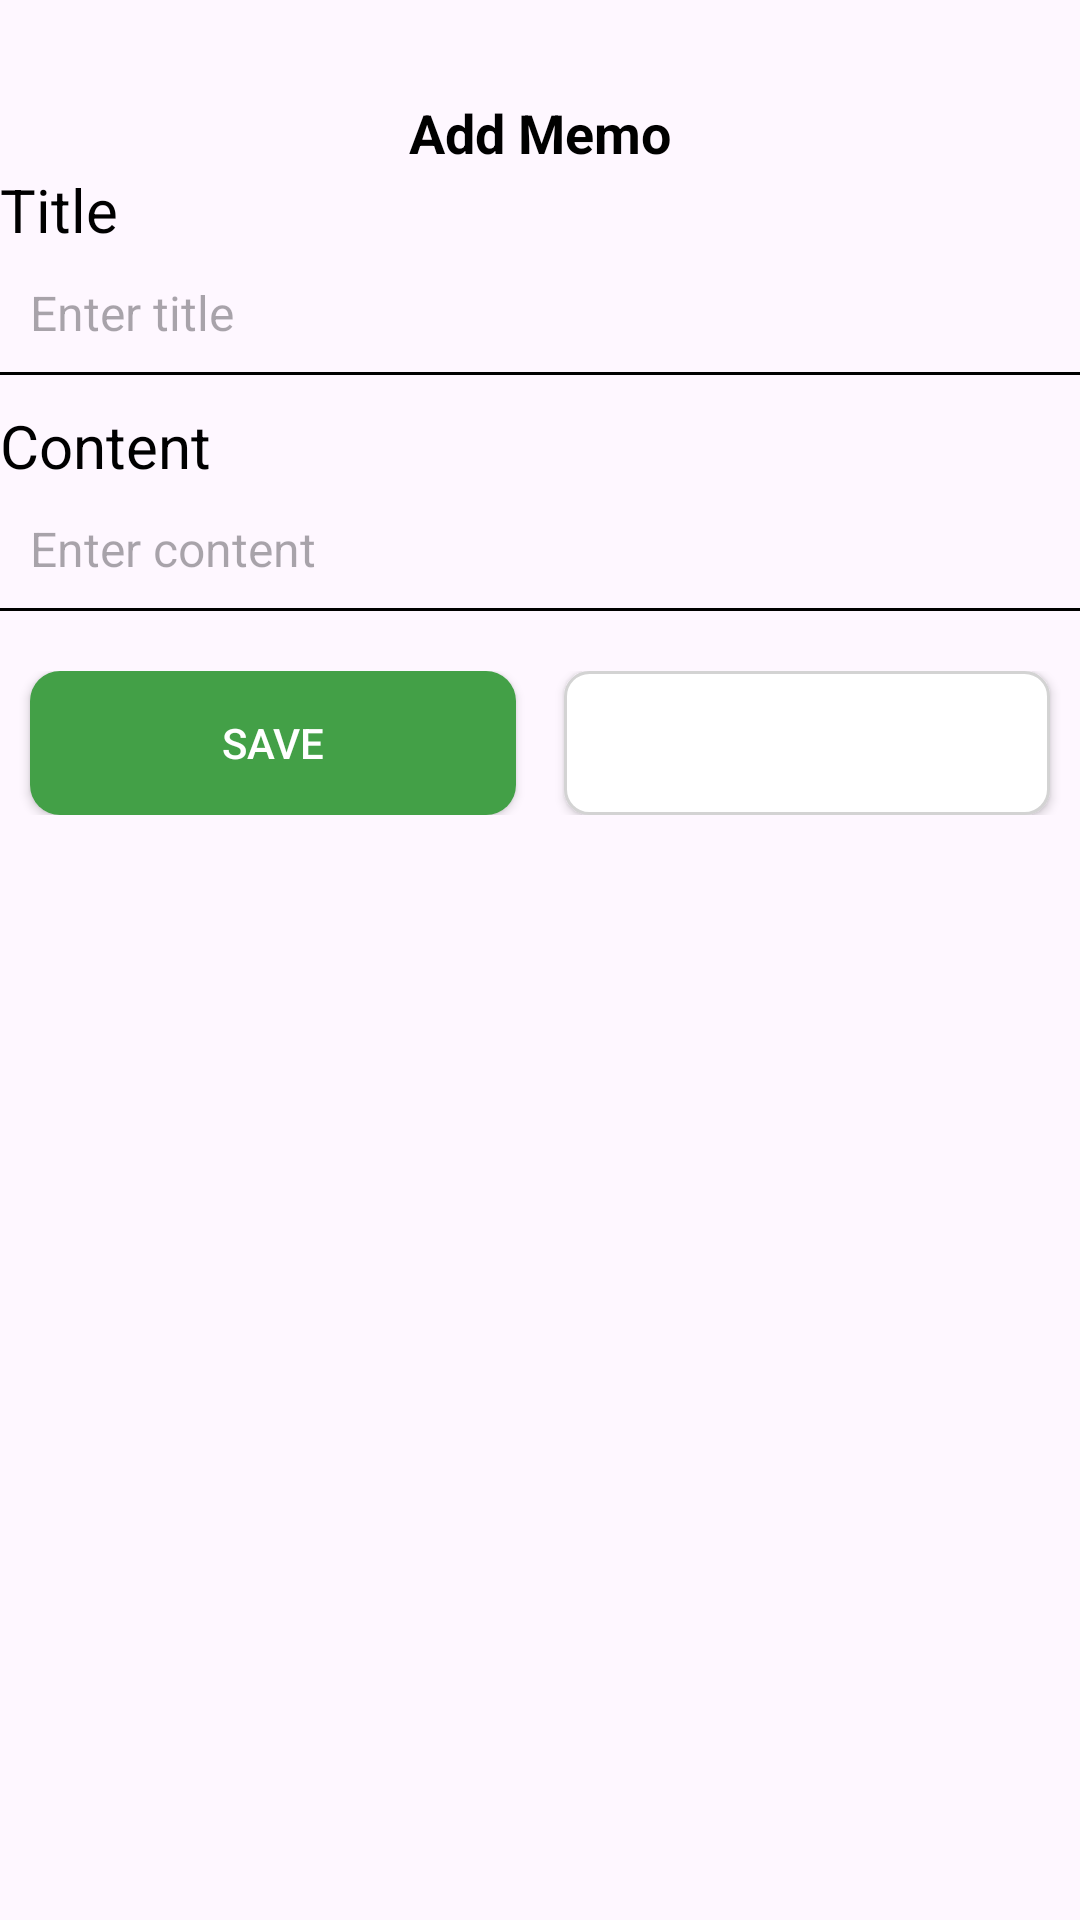

Produce the Android XML layout that renders to this screen, including the resource entries it uses.
<!-- AndroidManifest.xml: application theme Theme.Konserve -->
<!-- res/layout/dialog_add_memo.xml -->
<?xml version="1.0" encoding="utf-8"?>
<androidx.constraintlayout.widget.ConstraintLayout xmlns:android="http://schemas.android.com/apk/res/android"
    android:layout_width="match_parent"
    android:layout_height="match_parent"
    android:background="@drawable/rounded_dialog_background"
    xmlns:app="http://schemas.android.com/apk/res-auto">

    <TextView
        android:id="@+id/dialogTitle"
        android:layout_width="wrap_content"
        android:layout_height="wrap_content"
        android:text="Add Memo"
        android:textSize="18sp"
        android:textStyle="bold"
        android:textColor="@android:color/black"
        android:layout_marginBottom="12dp"
        android:layout_marginTop="32dp"
        app:layout_constraintTop_toTopOf="parent"
        app:layout_constraintStart_toStartOf="parent"
        app:layout_constraintEnd_toEndOf="parent"/>

    <androidx.appcompat.widget.AppCompatTextView
        android:id="@+id/titleTextView"
        android:layout_width="match_parent"
        android:layout_height="wrap_content"
        android:text="Title"
        android:textColor="@color/black"
        android:textSize="20sp"
        android:layout_marginBottom="4dp"
        app:layout_constraintTop_toBottomOf="@id/dialogTitle"/>

    <androidx.appcompat.widget.AppCompatEditText
        android:id="@+id/memoTitleInput"
        android:layout_width="400dp"
        android:layout_height="wrap_content"
        android:layout_marginBottom="16dp"
        android:autofillHints="username"
        android:hint="Enter title"
        android:background="@drawable/bottom_stroke"
        android:inputType="textPersonName"
        android:padding="10dp"
        android:textColor="@color/black"
        app:layout_constraintTop_toBottomOf="@id/titleTextView"
        app:layout_constraintStart_toStartOf="parent"
        android:textSize="16sp" />

    <androidx.appcompat.widget.AppCompatTextView
        android:id="@+id/memoContent"
        android:layout_width="match_parent"
        android:layout_height="wrap_content"
        android:text="Content"
        android:layout_marginTop="10dp"
        android:textColor="@color/black"
        android:textSize="20sp"
        app:layout_constraintTop_toBottomOf="@id/memoTitleInput"
        android:layout_marginBottom="4dp" />

    <androidx.appcompat.widget.AppCompatEditText
        android:id="@+id/memoContentInput"
        android:layout_width="400dp"
        android:layout_height="wrap_content"
        android:layout_marginBottom="16dp"
        android:autofillHints="username"
        android:hint="Enter content"
        android:background="@drawable/bottom_stroke"
        android:inputType="textPersonName"
        android:padding="10dp"
        android:textColor="@color/black"
        android:paddingBottom="20dp"
        app:layout_constraintTop_toBottomOf="@id/memoContent"
        app:layout_constraintStart_toStartOf="parent"
        android:textSize="16sp" />




































    <LinearLayout
        android:layout_width="0dp"
        android:layout_height="wrap_content"
        android:layout_marginTop="20dp"
        app:layout_constraintTop_toBottomOf="@id/memoContentInput"
        app:layout_constraintStart_toStartOf="parent"
        app:layout_constraintEnd_toEndOf="parent"
        android:orientation="horizontal"
        android:gravity="center">

        <Button
            android:id="@+id/saveMemoButton"
            android:layout_width="0dp"
            android:layout_height="wrap_content"
            android:layout_weight="1"
            android:layout_marginStart="10dp"
            android:background="@drawable/button_green_background"
            android:text="Save"
            android:layout_marginEnd="8dp"
            android:textColor="@android:color/white"/>

        <Button
            android:id="@+id/cancelMemoButton"
            android:layout_width="0dp"
            android:layout_height="wrap_content"
            android:layout_weight="1"
            android:layout_marginEnd="10dp"
            android:background="@drawable/button_white_background"
            android:text="Cancel"
            android:textColor="@android:color/white"
            android:layout_marginStart="8dp"/>
    </LinearLayout>

</androidx.constraintlayout.widget.ConstraintLayout>
<!-- resources referenced by this layout -->
<resources>
  <color name="black">#FF000000</color>
  <!-- drawable bottom_stroke (drawable) -->
  <?xml version="1.0" encoding="utf-8"?>
  <layer-list xmlns:android="http://schemas.android.com/apk/res/android">
      <item
          android:top="-6dp"
          android:left="-6dp"
          android:right="-6dp"
          android:bottom="0dp">
  
          <shape android:shape="rectangle">
  
              <stroke
                  android:width="1dp"
                  android:color="#FF000000"/>
          </shape>
      </item>
  </layer-list>
  <!-- drawable button_green_background (drawable) -->
  <?xml version="1.0" encoding="utf-8"?>
  <shape xmlns:android="http://schemas.android.com/apk/res/android">
      <solid android:color="@color/green_600"/>
      <corners android:radius="10dp"/>
  </shape>
  <!-- drawable button_white_background (drawable) -->
  <?xml version="1.0" encoding="utf-8"?>
  <shape xmlns:android="http://schemas.android.com/apk/res/android">
      <solid android:color="@android:color/white"/>
      <corners android:radius="8dp"/>
      <stroke android:width="1dp" android:color="#D3D3D3"/>
  </shape>
  <style name="Theme.Konserve" parent="Base.Theme.Konserve" />
  <color name="green_600">#43A047</color>
  <style name="Base.Theme.Konserve" parent="Theme.Material3.DayNight.NoActionBar">
          
          
  
          <item name="colorPrimary">@color/green_700</item>
          <item name="colorPrimaryVariant">@color/colorPrimaryVariant</item>
          <item name="colorOnPrimary">@color/colorOnPrimary</item>
  
          
          <item name="colorSecondary">@color/colorSecondary</item>
          <item name="colorOnSecondary">@color/colorOnSecondary</item>
  
          
          <item name="colorOnBackground">@color/colorOnBackground</item>
  
          
          <item name="colorSurface">@color/colorSurface</item>
          <item name="colorOnSurface">@color/colorOnSurface</item>
  
          
          <item name="colorError">@color/colorError</item>
          <item name="colorOnError">@color/colorOnError</item>
      </style>
  <color name="green_700">#388E3C</color>
  <color name="colorPrimaryVariant">#3700B3</color>
  <color name="colorOnPrimary">#FFFFFF</color>
  <color name="colorSecondary">#03DAC6</color>
  <color name="colorOnSecondary">#000000</color>
  <color name="colorOnBackground">#000000</color>
  <color name="colorSurface">#FFFFFF</color>
  <color name="colorOnSurface">#000000</color>
  <color name="colorError">#B00020</color>
  <color name="colorOnError">#FFFFFF</color>
</resources>
